Photos from the image-classification dataset "dataset" in the GitHub repository JOHANNABELL/bananavision. Its 6 classes are: mure malade, mure saint, tropmure malade, tropmure saint, vert malade, vert sain.

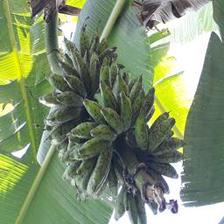
Label: vert malade

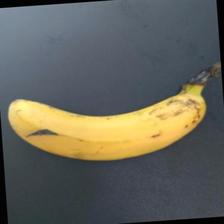
Label: mure saint

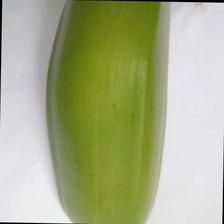
Label: vert sain

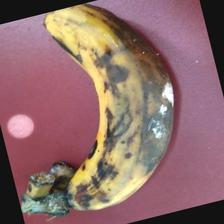
Label: tropmure malade

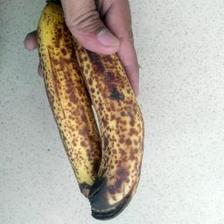
Label: mure malade

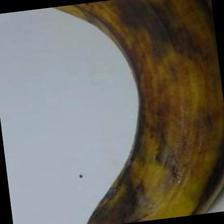
Label: tropmure saint
